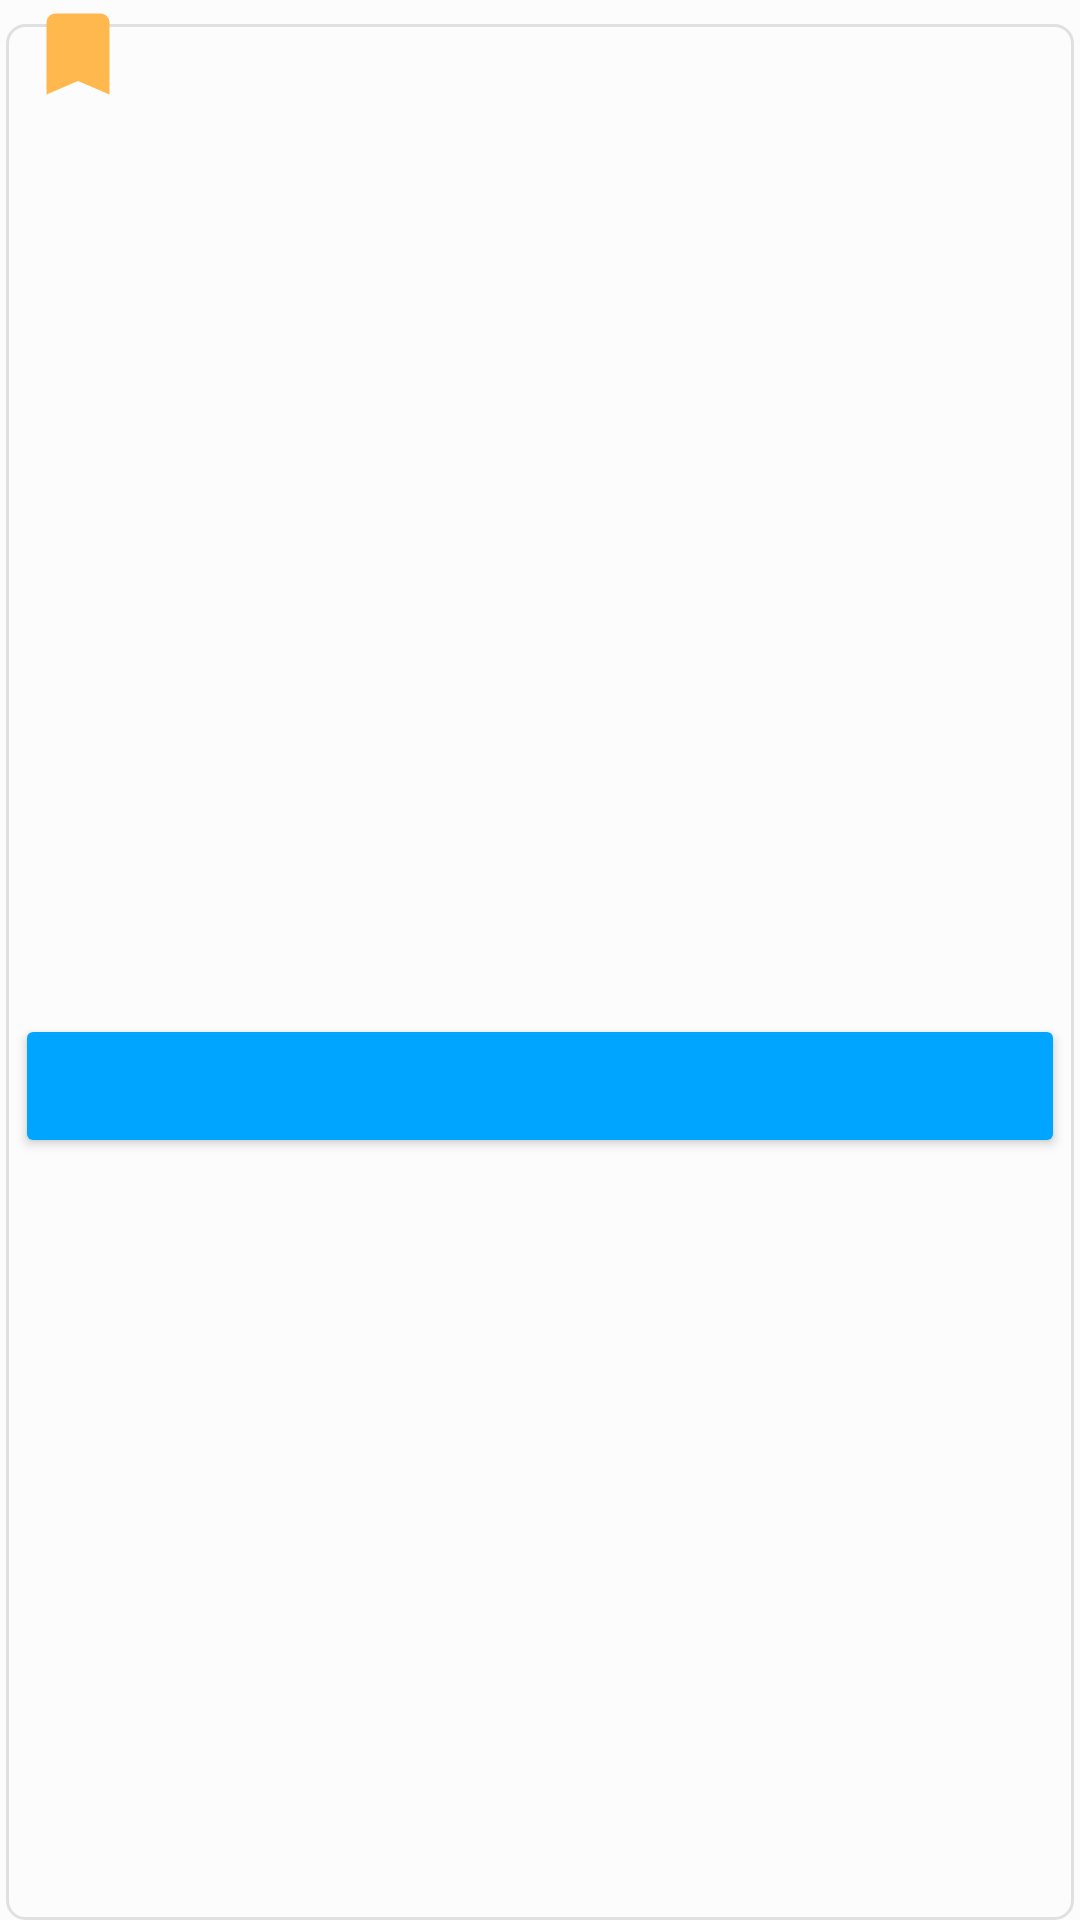

Layout XML and referenced resources for this Android screen:
<!-- AndroidManifest.xml: application theme AppTheme -->
<!-- res/layout/raw_history.xml -->
<?xml version="1.0" encoding="utf-8"?>
<RelativeLayout
    xmlns:android="http://schemas.android.com/apk/res/android"
    xmlns:tools="http://schemas.android.com/tools"
    android:background="@color/contentCardColor"
    android:orientation="vertical"
    android:layout_height="153dp"
    android:layout_width="200dp"
    android:id="@+id/cardView">

    <LinearLayout
        android:background="@drawable/btn_corner5"
        android:layout_height="match_parent"
        android:layout_width="match_parent"
        android:orientation="vertical"
        android:layout_marginTop="8dp"
        android:gravity="center"
        android:layout_marginStart="2dp"
        android:layout_marginEnd="2dp">

        <TextView
            android:id="@+id/titleTextView"
            style="@style/TextAppearance.AppCompat.Title"
            android:textColor="@color/blackTextColor"
            android:layout_width="wrap_content"
            android:layout_height="wrap_content"
            tools:text="Card title"/>

        <TextView
            android:id="@+id/contentTextView"
            android:textColor="@color/blackTextColor"
            style="@style/TextAppearance.AppCompat.Body1"
            android:layout_width="wrap_content"
            android:layout_height="wrap_content"
            android:layout_marginTop="15dp"
            tools:text="Lorem ipsum dolor s." />

        <Button
            android:id="@+id/idButton"
            style="@style/ButtonStyle"
            android:layout_width="match_parent"
            android:layout_height="wrap_content"
            android:layout_marginStart="@dimen/spacing_small"
            android:layout_marginEnd="@dimen/spacing_small"
            android:layout_marginTop="15dp"
            tools:text="Button"/>
    </LinearLayout>

    <ImageView
        android:layout_width="wrap_content"
        android:layout_height="wrap_content"
        android:layout_gravity="top|start"
        android:layout_marginStart="8dp"
        android:src="@drawable/ic_bookmark"
        tools:ignore="ContentDescription" />

</RelativeLayout>
<!-- resources referenced by this layout -->
<resources>
  <color name="blackTextColor">#000000</color>
  <color name="contentCardColor">#FCFCFC</color>
  <dimen name="spacing_small">3.0dip</dimen>
  <!-- drawable btn_corner5 (drawable) -->
  <?xml version="1.0" encoding="utf-8"?>
  <shape xmlns:android="http://schemas.android.com/apk/res/android"
      android:shape="rectangle">
  
      <stroke
          android:width="1.0dip"
          android:color="@color/lightgrey" />
  
      <corners
          android:radius="6.0dip" />
  </shape>
  <!-- drawable ic_bookmark (drawable) -->
  <vector
      xmlns:android="http://schemas.android.com/apk/res/android"
      android:width="36dp"
      android:height="36dp"
      android:viewportWidth="24.0"
      android:viewportHeight="24.0">
      <path
          android:fillColor="#ffffb84d"
          android:pathData="M17,3H7c-1.1,0 -1.99,0.9 -1.99,2L5,21l7,-3 7,3V5c0,-1.1 -0.9,-2 -2,-2z"/>
  </vector>
  <style name="ButtonStyle" parent="Base.Widget.AppCompat.Button.Colored">
          <item name="colorButtonNormal">@color/colorAccent</item>
      </style>
  <style name="AppTheme" parent="Theme.MaterialComponents.Light">
          
          <item name="android:windowAnimationStyle">@style/WindowAnimationTransition</item>
          <item name="android:navigationBarColor">@android:color/transparent</item>
          <item name="android:windowTranslucentNavigation">false</item>
          <item name="colorPrimaryDark">@color/colorPrimaryDark</item>
          <item name="android:windowTranslucentStatus">true</item>
          <item name="colorPrimary">@color/colorPrimary</item>
          <item name="colorAccent">@color/colorAccent</item>
          <item name="windowActionBarOverlay">true</item>
          <item name="windowActionBar">false</item>
          <item name="windowNoTitle">true</item>
      </style>
  <color name="lightgrey">#ffe0e0e0</color>
  <color name="colorAccent">#00A5FF</color>
  <style name="WindowAnimationTransition">
          <item name="android:windowEnterAnimation">@android:anim/fade_in</item>
          <item name="android:windowExitAnimation">@android:anim/fade_out</item>
      </style>
  <color name="colorPrimaryDark">#0947E8</color>
  <color name="colorPrimary">#1F5BF3</color>
</resources>
